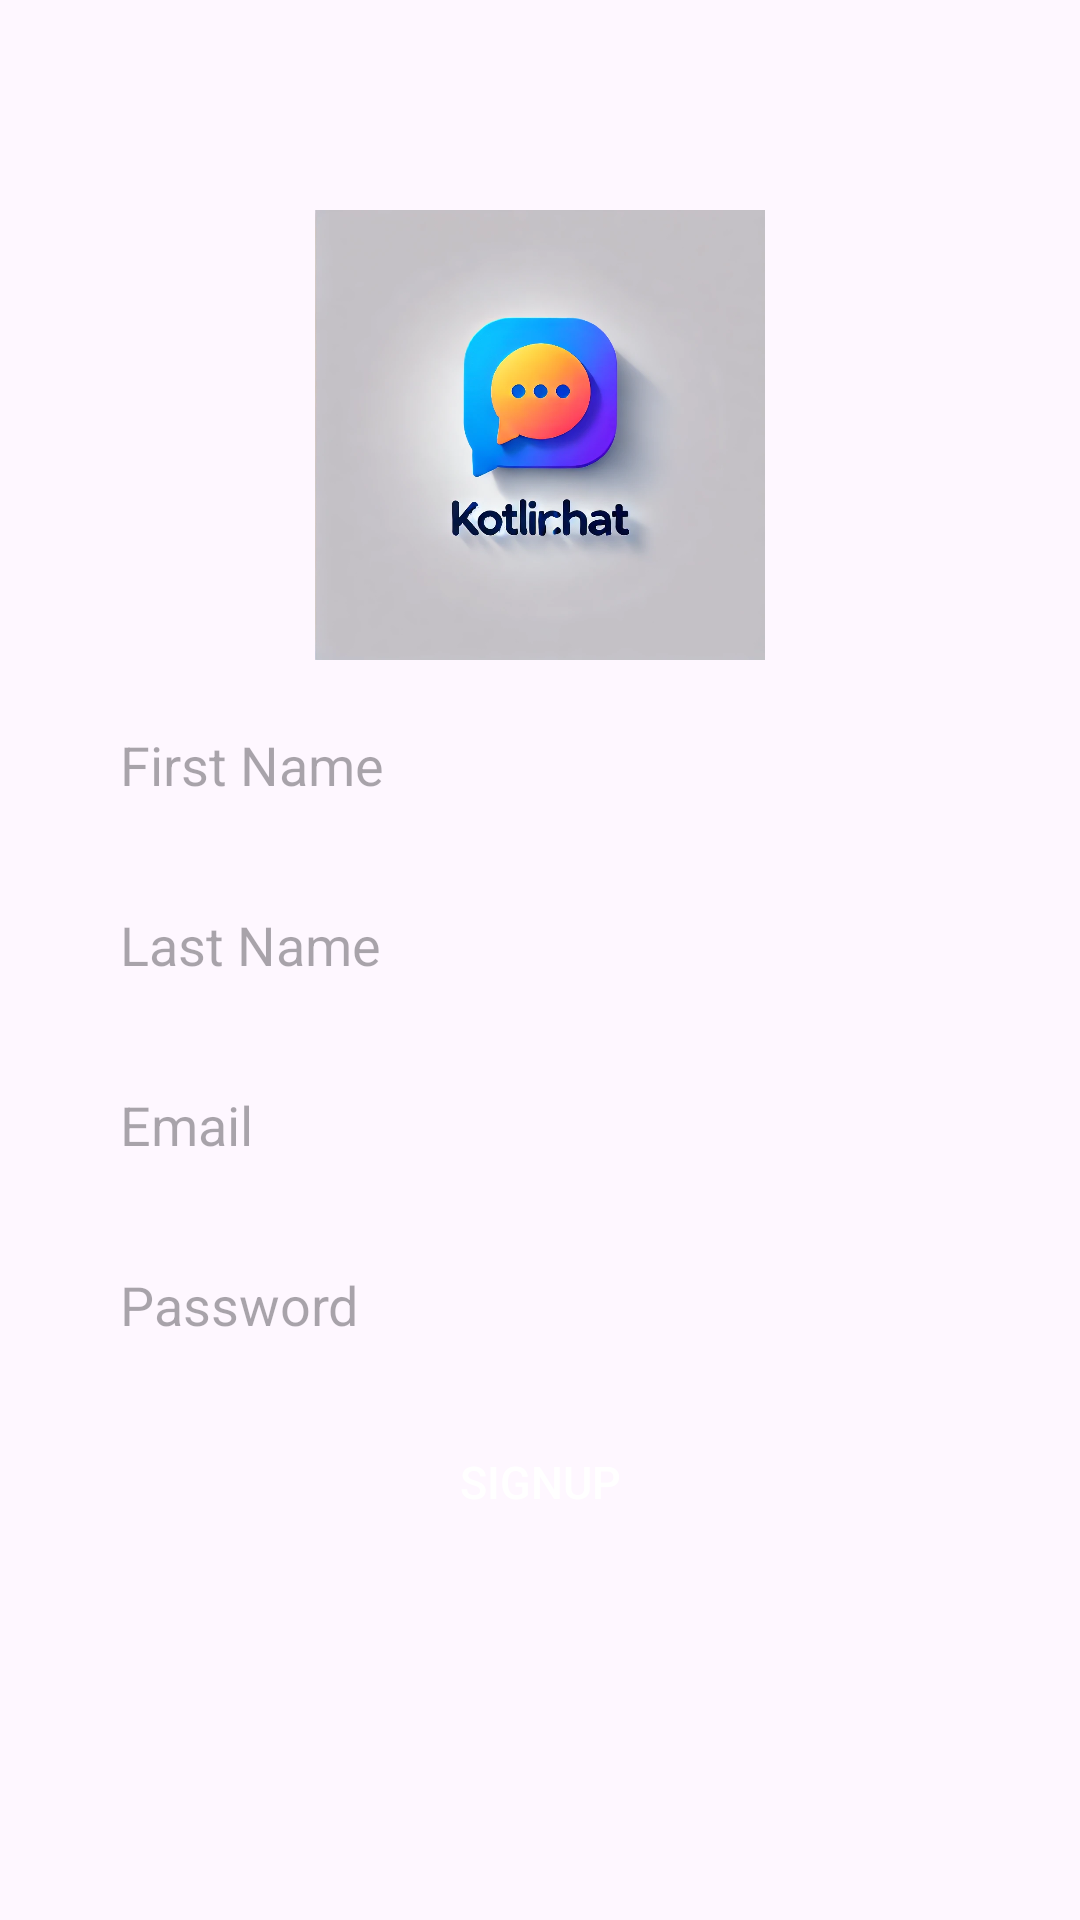

Write the Android layout XML for this screen, with the resource values it uses.
<!-- AndroidManifest.xml: application theme Theme.KotlinChatApp -->
<!-- res/layout/activity_signup.xml -->
<?xml version="1.0" encoding="utf-8"?>
<RelativeLayout xmlns:android="http://schemas.android.com/apk/res/android"
    xmlns:app="http://schemas.android.com/apk/res-auto"
    xmlns:tools="http://schemas.android.com/tools"
    android:id="@+id/main"
    android:layout_width="match_parent"
    android:layout_height="match_parent"
    tools:context=".Signup">

    <ImageView
        android:id="@+id/applogo"
        android:layout_width="150dp"
        android:layout_height="150dp"
        android:src="@drawable/applogo"
        android:layout_centerHorizontal="true"
        android:layout_marginTop="70dp"/>

    <EditText
        android:id="@+id/edt_firstname"
        android:layout_width="match_parent"
        android:layout_height="50dp"
        android:layout_below="@id/applogo"
        android:layout_marginTop="10dp"
        android:hint="@string/edt_firstname"
        android:layout_marginLeft="20dp"
        android:layout_marginRight="20dp"
        android:background="@drawable/edt_background"
        android:paddingLeft="20dp"/>

    <EditText
        android:id="@+id/edt_lastname"
        android:layout_width="match_parent"
        android:layout_height="50dp"
        android:layout_below="@id/edt_firstname"
        android:layout_marginTop="10dp"
        android:hint="@string/edt_lastname"
        android:layout_marginLeft="20dp"
        android:layout_marginRight="20dp"
        android:background="@drawable/edt_background"
        android:paddingLeft="20dp"/>

    <EditText
        android:id="@+id/edt_email"
        android:layout_width="match_parent"
        android:layout_height="50dp"
        android:layout_below="@id/edt_lastname"
        android:layout_marginTop="10dp"
        android:hint="@string/edt_email"
        android:layout_marginLeft="20dp"
        android:layout_marginRight="20dp"
        android:background="@drawable/edt_background"
        android:paddingLeft="20dp"/>

    <EditText
        android:id="@+id/edt_password"
        android:layout_width="match_parent"
        android:layout_height="50dp"
        android:layout_below="@id/edt_email"
        android:layout_marginTop="10dp"
        android:hint="@string/edt_password"
        android:layout_marginLeft="20dp"
        android:background="@drawable/edt_background"
        android:paddingLeft="20dp"
        android:layout_marginRight="20dp"/>

    <Button
        android:id="@+id/bthSignup"
        android:layout_width="150dp"
        android:layout_height="wrap_content"
        android:layout_below="@id/edt_password"
        android:layout_centerHorizontal="true"
        android:text="@string/btn_signup"
        android:textSize="15sp"
        android:textColor="@color/white"
        android:background="@drawable/btn_background"
        android:layout_marginTop="10dp"/>


</RelativeLayout>
<!-- resources referenced by this layout -->
<resources>
  <!-- drawable applogo: png bitmap (drawable, 78954 bytes) -->
  <string name="btn_signup">Signup</string>
  <string name="edt_email">Email</string>
  <string name="edt_firstname">First Name</string>
  <string name="edt_lastname">Last Name</string>
  <string name="edt_password">Password</string>
  <style name="Theme.KotlinChatApp" parent="Base.Theme.KotlinChatApp" />
  <style name="Base.Theme.KotlinChatApp" parent="Theme.Material3.DayNight.NoActionBar">
          
          
      </style>
  <!-- not gathered from this repository: default colours our renderer supplied (Android Studio template values) -->
  <color name="white">#FFFFFFFF</color>
</resources>
